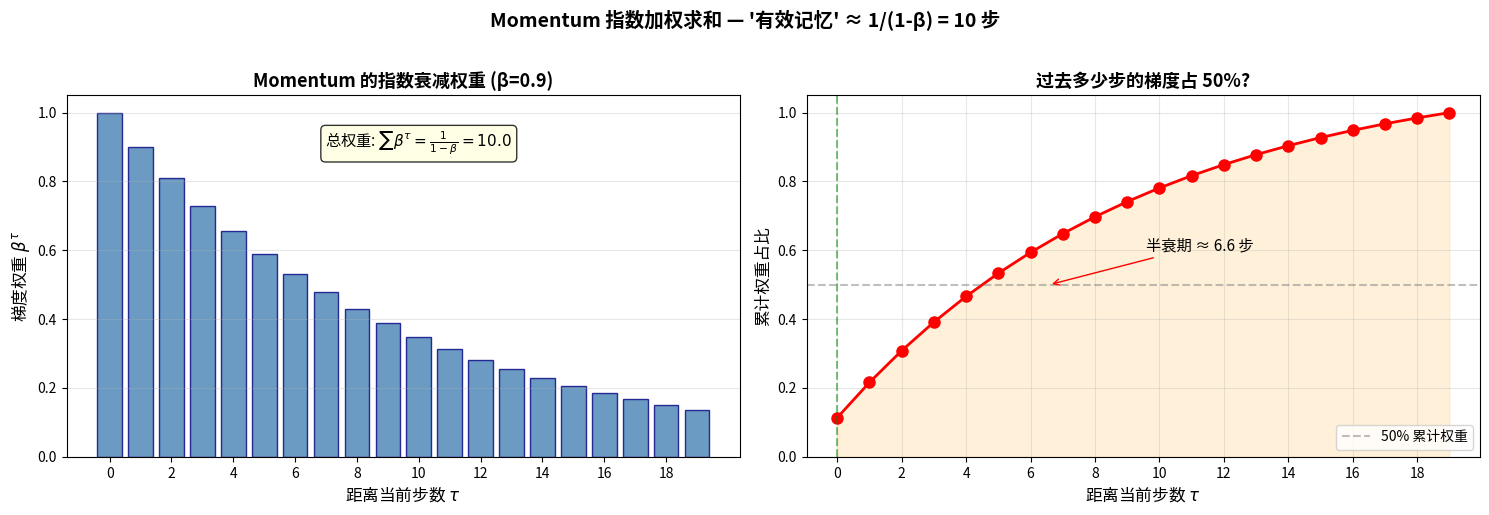

Python code for this plot:
"""
3-5-momentum-weights.py
Visualize the exponential weighted average of past gradients in Momentum.
With beta=0.9, the current step's gradient has weight 1, the previous step has 0.9, etc.
The "effective memory" is approximately 1/(1-beta) = 10 steps.

Output: assets/figures/3-5-momentum-weights.png
"""
import numpy as np
import matplotlib.pyplot as plt
import os

os.makedirs("assets/figures", exist_ok=True)

beta = 0.9
n_steps = 20
weights = np.array([beta ** i for i in range(n_steps)])

# Cumulative weight (sum of past weights relative to total)
cum_weights = np.cumsum(weights) / np.sum(weights)

fig, axes = plt.subplots(1, 2, figsize=(15, 5))

# Left: Weight per step (exponential decay)
ax = axes[0]
ax.bar(range(n_steps), weights, color="steelblue", alpha=0.8, edgecolor="navy")
ax.set_xlabel("距离当前步数 $\\tau$", fontsize=12)
ax.set_ylabel("梯度权重 $\\beta^\\tau$", fontsize=12)
ax.set_title(f"Momentum 的指数衰减权重 (β={beta})", fontsize=13, fontweight="bold")
ax.grid(True, alpha=0.3, axis="y")
ax.set_xticks(range(0, n_steps, 2))
# Annotate sum
ax.text(n_steps / 2, max(weights) * 0.9,
        f"总权重: $\\sum \\beta^\\tau = \\frac{{1}}{{1-\\beta}} = {1/(1-beta):.1f}$",
        ha="center", fontsize=11,
        bbox=dict(boxstyle="round,pad=0.3", facecolor="lightyellow", alpha=0.8))

# Right: Cumulative weight
ax = axes[1]
ax.plot(range(n_steps), cum_weights, "ro-", markersize=8, linewidth=2)
ax.axhline(y=0.5, color="gray", linestyle="--", alpha=0.5, label="50% 累计权重")
ax.axvline(x=0, color="green", linestyle="--", alpha=0.5)
ax.fill_between(range(n_steps), 0, cum_weights, alpha=0.15, color="orange")
ax.set_xlabel("距离当前步数 $\\tau$", fontsize=12)
ax.set_ylabel("累计权重占比", fontsize=12)
ax.set_title("过去多少步的梯度占 50%?", fontsize=13, fontweight="bold")
ax.grid(True, alpha=0.3)
ax.set_xticks(range(0, n_steps, 2))
ax.set_ylim(0, 1.05)
ax.legend(loc="lower right")
# Mark half-life
half_life = np.log(0.5) / np.log(beta)
ax.annotate(f"半衰期 ≈ {half_life:.1f} 步",
            xy=(half_life, 0.5), xytext=(half_life + 3, 0.6),
            fontsize=11, ha="left",
            arrowprops=dict(arrowstyle="->", color="red"))

plt.suptitle("Momentum 指数加权求和 — '有效记忆' ≈ 1/(1-β) = 10 步",
             fontsize=14, fontweight="bold", y=1.02)
plt.tight_layout()
plt.savefig("assets/figures/3-5-momentum-weights.png", dpi=120, bbox_inches="tight")
print("Saved: assets/figures/3-5-momentum-weights.png")
